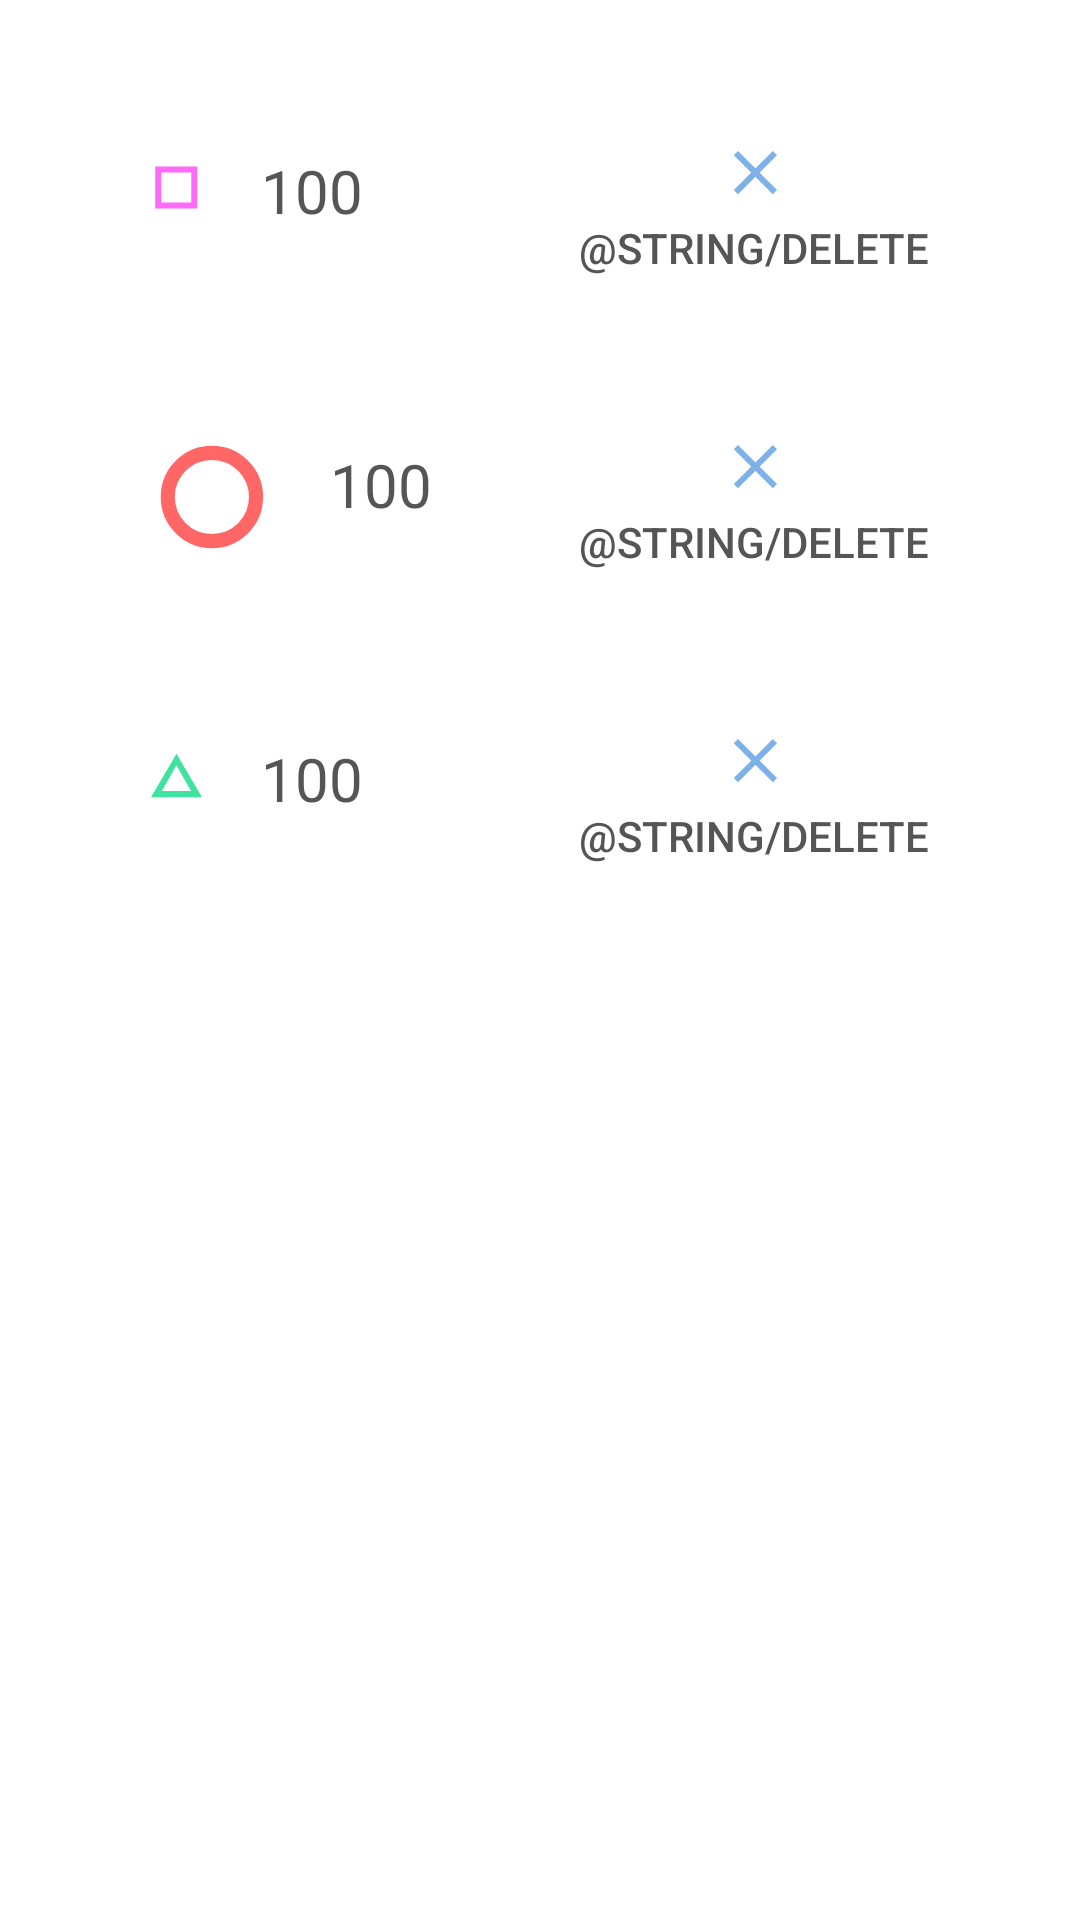

Layout XML and referenced resources for this Android screen:
<!-- AndroidManifest.xml: application theme Theme.PeakTest -->
<!-- res/layout/fragment_stats.xml -->
<?xml version="1.0" encoding="utf-8"?>
<layout xmlns:android="http://schemas.android.com/apk/res/android"
    xmlns:app="http://schemas.android.com/apk/res-auto"
    xmlns:tools="http://schemas.android.com/tools"
    tools:context=".ui.fragments.StatsFragment">

    <data>

        <import type="android.view.View" />

        <variable
            name="viewModel"
            type="com.che.peaktask.ui.MainViewModel" />
    </data>

    <androidx.constraintlayout.widget.ConstraintLayout
        android:layout_width="match_parent"
        android:layout_height="match_parent">

        <TextView
            android:id="@+id/text_squares"
            style="@style/PeakTestStatsText"
            android:drawableStart="@drawable/ic_square"
            android:text="100"
            app:layout_constraintStart_toStartOf="parent"
            app:layout_constraintTop_toTopOf="@id/btn_del_square" />

        <TextView
            android:id="@+id/text_circles"
            style="@style/PeakTestStatsText"
            android:drawableStart="@drawable/ic_circle"
            android:text="100"
            app:layout_constraintStart_toStartOf="parent"
            app:layout_constraintTop_toTopOf="@id/btn_del_circle" />

        <TextView
            android:id="@+id/text_triangles"
            style="@style/PeakTestStatsText"
            android:drawableStart="@drawable/ic_triangle"
            android:text="100"
            app:layout_constraintStart_toStartOf="parent"
            app:layout_constraintTop_toTopOf="@id/btn_del_triangle" />

        <Button
            android:id="@+id/btn_del_square"
            style="@style/PeakTestDelButton"
            android:onClick="@{view -> viewModel.onDeleteSquares()}"
            app:layout_constraintEnd_toEndOf="parent"
            app:layout_constraintTop_toTopOf="parent" />

        <Button
            android:id="@+id/btn_del_circle"
            style="@style/PeakTestDelButton"
            android:onClick="@{view -> viewModel.onDeleteCircles()}"
            app:layout_constraintEnd_toEndOf="parent"
            app:layout_constraintTop_toBottomOf="@id/btn_del_square" />

        <Button
            android:id="@+id/btn_del_triangle"
            style="@style/PeakTestDelButton"
            android:onClick="@{view -> viewModel.onDeleteTriangles()}"
            app:layout_constraintEnd_toEndOf="parent"
            app:layout_constraintTop_toBottomOf="@id/btn_del_circle" />

    </androidx.constraintlayout.widget.ConstraintLayout>
</layout>
<!-- resources referenced by this layout -->
<resources>
  <!-- drawable ic_circle (drawable) -->
  <vector xmlns:android="http://schemas.android.com/apk/res/android"
      android:width="40dp"
      android:height="40dp"
      android:viewportWidth="17"
      android:viewportHeight="17">
    <path
        android:pathData="M8.769,7.506m-6.25,0a6.25,6.25 0,1 1,12.5 0a6.25,6.25 0,1 1,-12.5 0"
        android:strokeWidth="2"
        android:fillColor="#00000000"
        android:strokeColor="#FF6666"/>
  </vector>
  <!-- drawable ic_square (drawable) -->
  <vector xmlns:android="http://schemas.android.com/apk/res/android"
      android:width="17dp"
      android:height="17dp"
      android:viewportWidth="17"
      android:viewportHeight="17">
    <path
        android:fillColor="#FF000000"
        android:pathData="M2.766,1.471h12v12h-12z"
        android:strokeWidth="2"
        android:fillAlpha="0"
        android:strokeColor="#FF69F8"/>
  </vector>
  <!-- drawable ic_triangle (drawable) -->
  <vector xmlns:android="http://schemas.android.com/apk/res/android"
      android:width="17dp"
      android:height="17dp"
      android:viewportWidth="17"
      android:viewportHeight="17">
    <path
        android:pathData="M17.319,14.742L8.825,0.219l-8.486,14.521L17.319,14.742zM8.801,4.072l4.889,8.569L3.958,12.641L8.801,4.072z"
        android:fillColor="#40E2A0"/>
  </vector>
  <style name="PeakTestStatsText">
          <item name="android:layout_width">wrap_content</item>
          <item name="android:layout_height">wrap_content</item>
          <item name="android:textColor">@color/btn_text_color</item>
          <item name="android:padding">0dp</item>
          <item name="android:drawablePadding">20dp</item>
          <item name="android:layout_marginLeft">50dp</item>
          <item name="android:textSize">20sp</item>
      </style>
  <style name="Theme.PeakTest" parent="Theme.MaterialComponents.DayNight.DarkActionBar">
          
          <item name="colorPrimary">@color/purple_500</item>
          <item name="colorPrimaryVariant">@color/purple_700</item>
          <item name="colorOnPrimary">@color/white</item>
          
          <item name="colorSecondary">@color/teal_200</item>
          <item name="colorSecondaryVariant">@color/teal_700</item>
          <item name="colorOnSecondary">@color/black</item>
          
          <item name="android:statusBarColor" tools:targetApi="l">?attr/colorPrimaryVariant</item>
          
      </style>
  <color name="btn_text_color">#FF555555</color>
  <!-- drawable selector_btn_draw_shape (drawable) -->
  <?xml version="1.0" encoding="utf-8"?>
  <selector xmlns:android="http://schemas.android.com/apk/res/android">
      <item android:drawable="@color/btn_pressed_color" android:state_pressed="true" />
      <item android:drawable="@android:color/transparent" android:state_enabled="true" />
  </selector>
  <!-- drawable ic_cross (drawable) -->
  <vector xmlns:android="http://schemas.android.com/apk/res/android"
      android:width="17dp"
      android:height="17dp"
      android:viewportWidth="17"
      android:viewportHeight="17">
    <path
        android:pathData="M2.301,1.015L15.301,14.015"
        android:strokeWidth="2"
        android:fillColor="#00000000"
        android:strokeColor="#7CB2E8"/>
    <path
        android:pathData="M15.301,1.015L2.301,14.015"
        android:strokeWidth="2"
        android:fillColor="#00000000"
        android:strokeColor="#7CB2E8"/>
  </vector>
  <color name="purple_500">#FF6200EE</color>
  <color name="purple_700">#FF3700B3</color>
  <color name="white">#FFFFFFFF</color>
  <color name="teal_200">#FF03DAC5</color>
  <color name="teal_700">#FF018786</color>
  <color name="black">#FF000000</color>
  <color name="btn_pressed_color">#55555555</color>
</resources>
